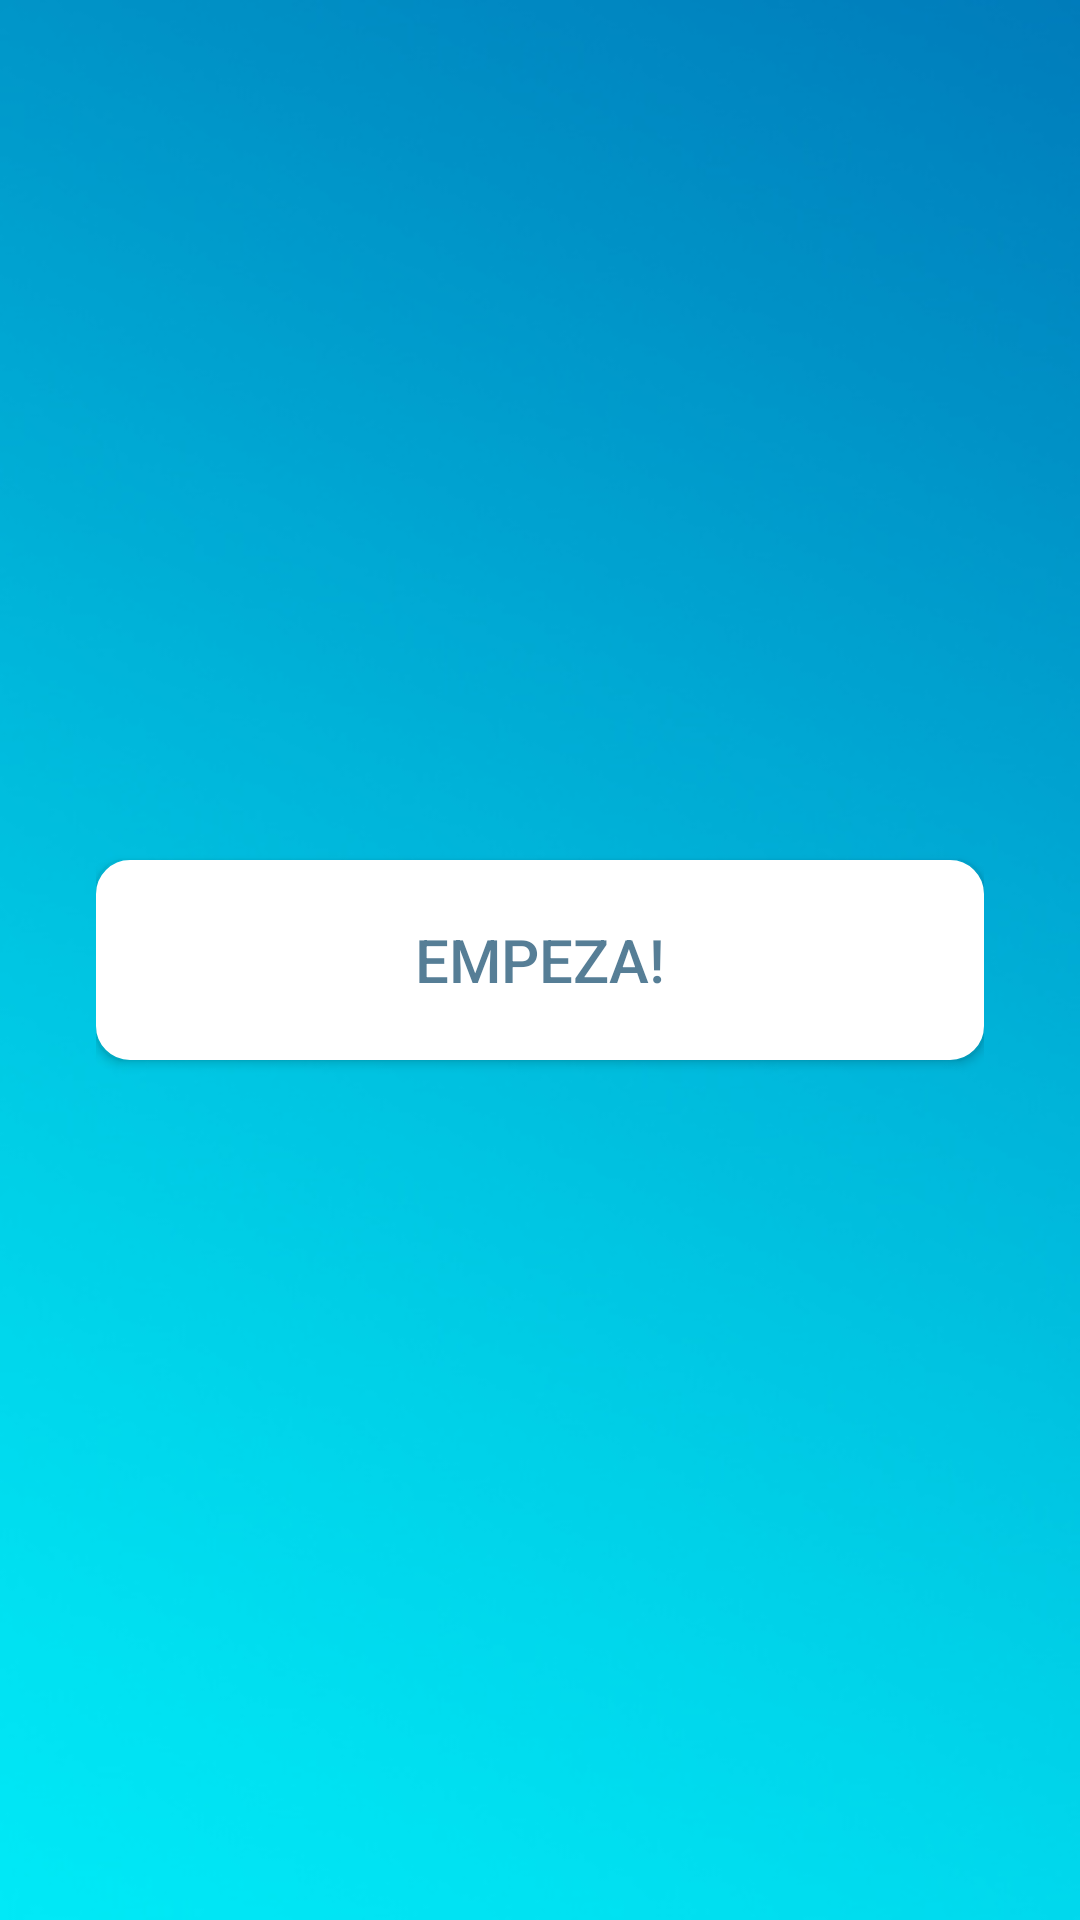

Produce the Android XML layout that renders to this screen, including the resource entries it uses.
<!-- AndroidManifest.xml: application theme AppTheme -->
<!-- res/layout/activity_main.xml -->
<?xml version="1.0" encoding="utf-8"?>
<RelativeLayout xmlns:android="http://schemas.android.com/apk/res/android"
    xmlns:tools="http://schemas.android.com/tools"
    android:layout_width="match_parent"
    android:layout_height="match_parent"
    android:background="@drawable/probando"
    android:padding="32dp"
    android:gravity="center">


    <Button
        android:id="@+id/InSec"
        android:layout_width="match_parent"
        android:layout_height="200px"

        android:onClick="InSec"
        android:text="EMPEZA!"
        android:background="@drawable/boton"
        android:textColor="@drawable/txtboton"
        android:textSize="20dp" />


</RelativeLayout>
<!-- resources referenced by this layout -->
<resources>
  <!-- drawable boton (drawable) -->
  <?xml version="1.0" encoding="utf-8"?>
  <shape xmlns:android="http://schemas.android.com/apk/res/android"
      android:shape="rectangle">
  
      <corners android:radius="10dp"/>
      <stroke android:width="8px"
          android:color="@android:color/white"></stroke>
      <solid android:color="@android:color/white"/>
  
  </shape>
  <!-- drawable probando: jpg bitmap (drawable, 29201 bytes) -->
  <!-- drawable txtboton (drawable) -->
  <?xml version="1.0" encoding="utf-8"?>
  <selector xmlns:android="http://schemas.android.com/apk/res/android">
      <item android:state_pressed ="true" android:color="#ffffff"/>
      <item android:state_pressed ="false" android:color="#aa023d61"/>
  
  </selector>
  <style name="AppTheme" parent="Theme.AppCompat.Light.DarkActionBar">
          
          <item name="colorPrimary">@color/colorPrimary</item>
          <item name="colorPrimaryDark">@color/colorPrimaryDark</item>
          <item name="colorAccent">@color/colorAccent</item>
          <item name="android:icon">@drawable/voy</item>
      </style>
  <color name="colorPrimary">#00F6FF</color>
  <color name="colorPrimaryDark">#00C2D3</color>
  <color name="colorAccent">#9DFFFFFF</color>
  <!-- drawable voy: png bitmap (drawable, 91622 bytes) -->
</resources>
